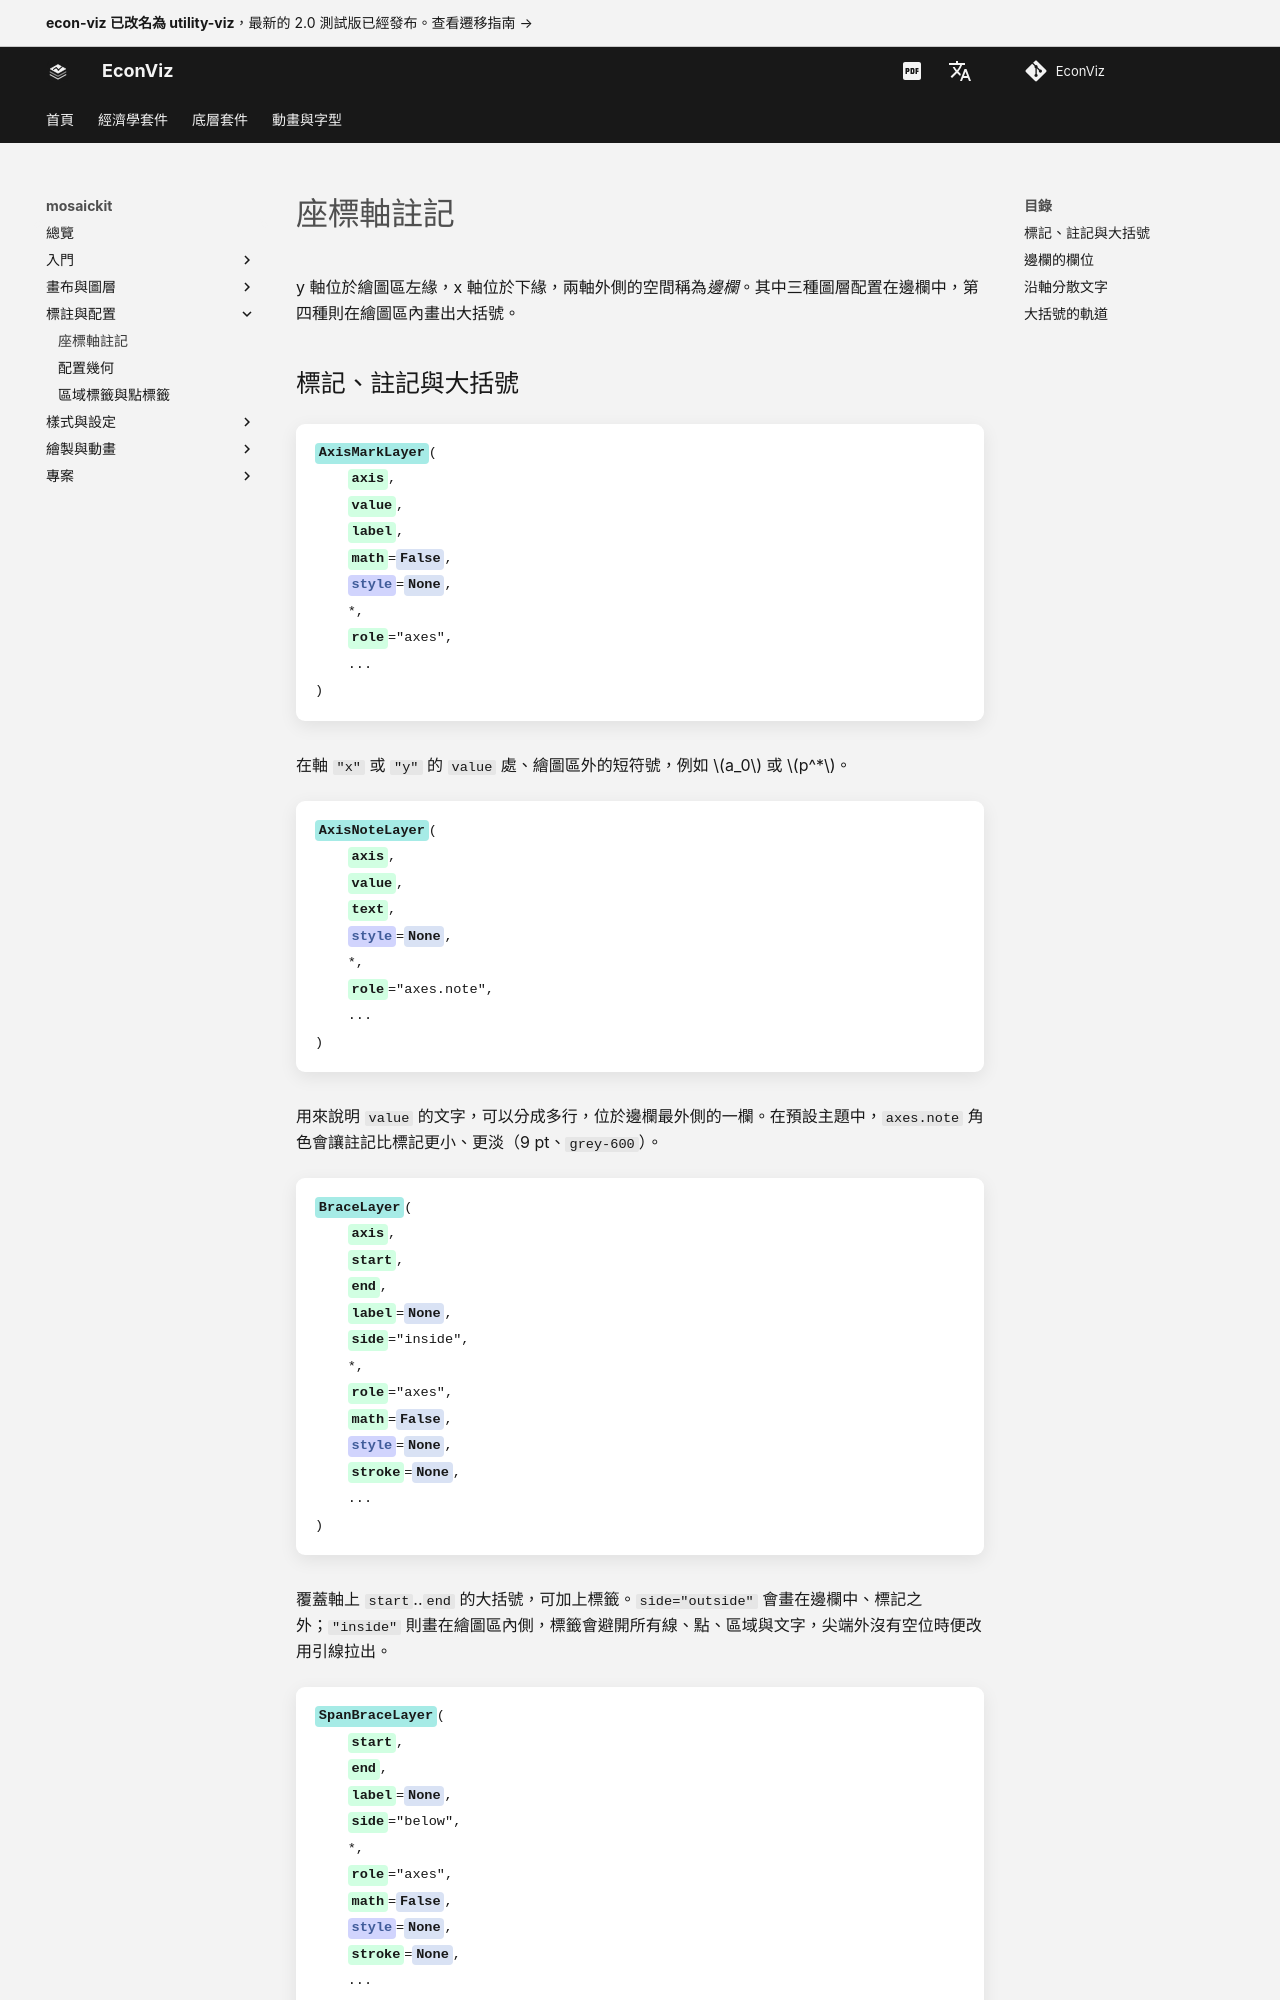

repository: EconViz/econ-viz-docs · page: zh-TW/mosaickit/guides/annotations/index.html · generator: mkdocs

---
seo_title: "座標軸註記"
---

# 座標軸註記

<span id="sec-annotations"></span>

y 軸位於繪圖區左緣，x 軸位於下緣，兩軸外側的空間稱為*邊欄*。其中三種圖層配置在邊欄中，第四種則在繪圖區內畫出大括號。

## 標記、註記與大括號

<!-- api: agora.mosaickit.guides_annotations_1 -->

在軸 `"x"` 或 `"y"` 的 `value` 處、繪圖區外的短符號，例如 $a_0$ 或 $p^*$。

<!-- api: agora.mosaickit.guides_annotations_2 -->

用來說明 `value` 的文字，可以分成多行，位於邊欄最外側的一欄。在預設主題中，`axes.note` 角色會讓註記比標記更小、更淡（9 pt、`grey-600`）。

<!-- api: agora.mosaickit.guides_annotations_3 -->

覆蓋軸上 `start`..`end` 的大括號，可加上標籤。`side="outside"` 會畫在邊欄中、標記之外；`"inside"` 則畫在繪圖區內側，標籤會避開所有線、點、區域與文字，尖端外沒有空位時便改用引線拉出。

<!-- api: agora.mosaickit.guides_annotations_4 -->

繪圖區內兩點之間的大括號。跨距必須是水平（`side` 為 `"above"` 或 `"below"`）或垂直（`"left"` 或 `"right"`）；大括號會朝 `side` 凸出，與兩點相距 4 pt、深 8 pt。標籤位於尖端之外，並會避開其他所有內容（詳見[區域標籤與點標籤](labels.md#sec-labels)）。

```python
from mosaickit import (
    AxisMarkLayer,
    AxisNoteLayer,
    BraceLayer,
    Canvas,
    quadrant_axes,
)

canvas = Canvas().extend(quadrant_axes(10, 10))
for value, symbol, note in [
    (7, "a_1", "Upper\nvalue"),
    (5, "a_0", "Lower\nvalue"),
]:
    canvas.add(AxisMarkLayer("y", value, symbol, math=True))
    canvas.add(AxisNoteLayer("y", value, note))
canvas.add(BraceLayer("y", 5, 7, "Span", side="outside"))
canvas.add(AxisMarkLayer("x", 6, "b", math=True))
```

<span id="fig-gutter"></span>

<figure class="ev-fig" markdown>

![y 軸邊欄的標記與註記](../../../assets/mosaickit/agora/annotations/gutter.zh-TW.svg){ .ev-figure-sm }
